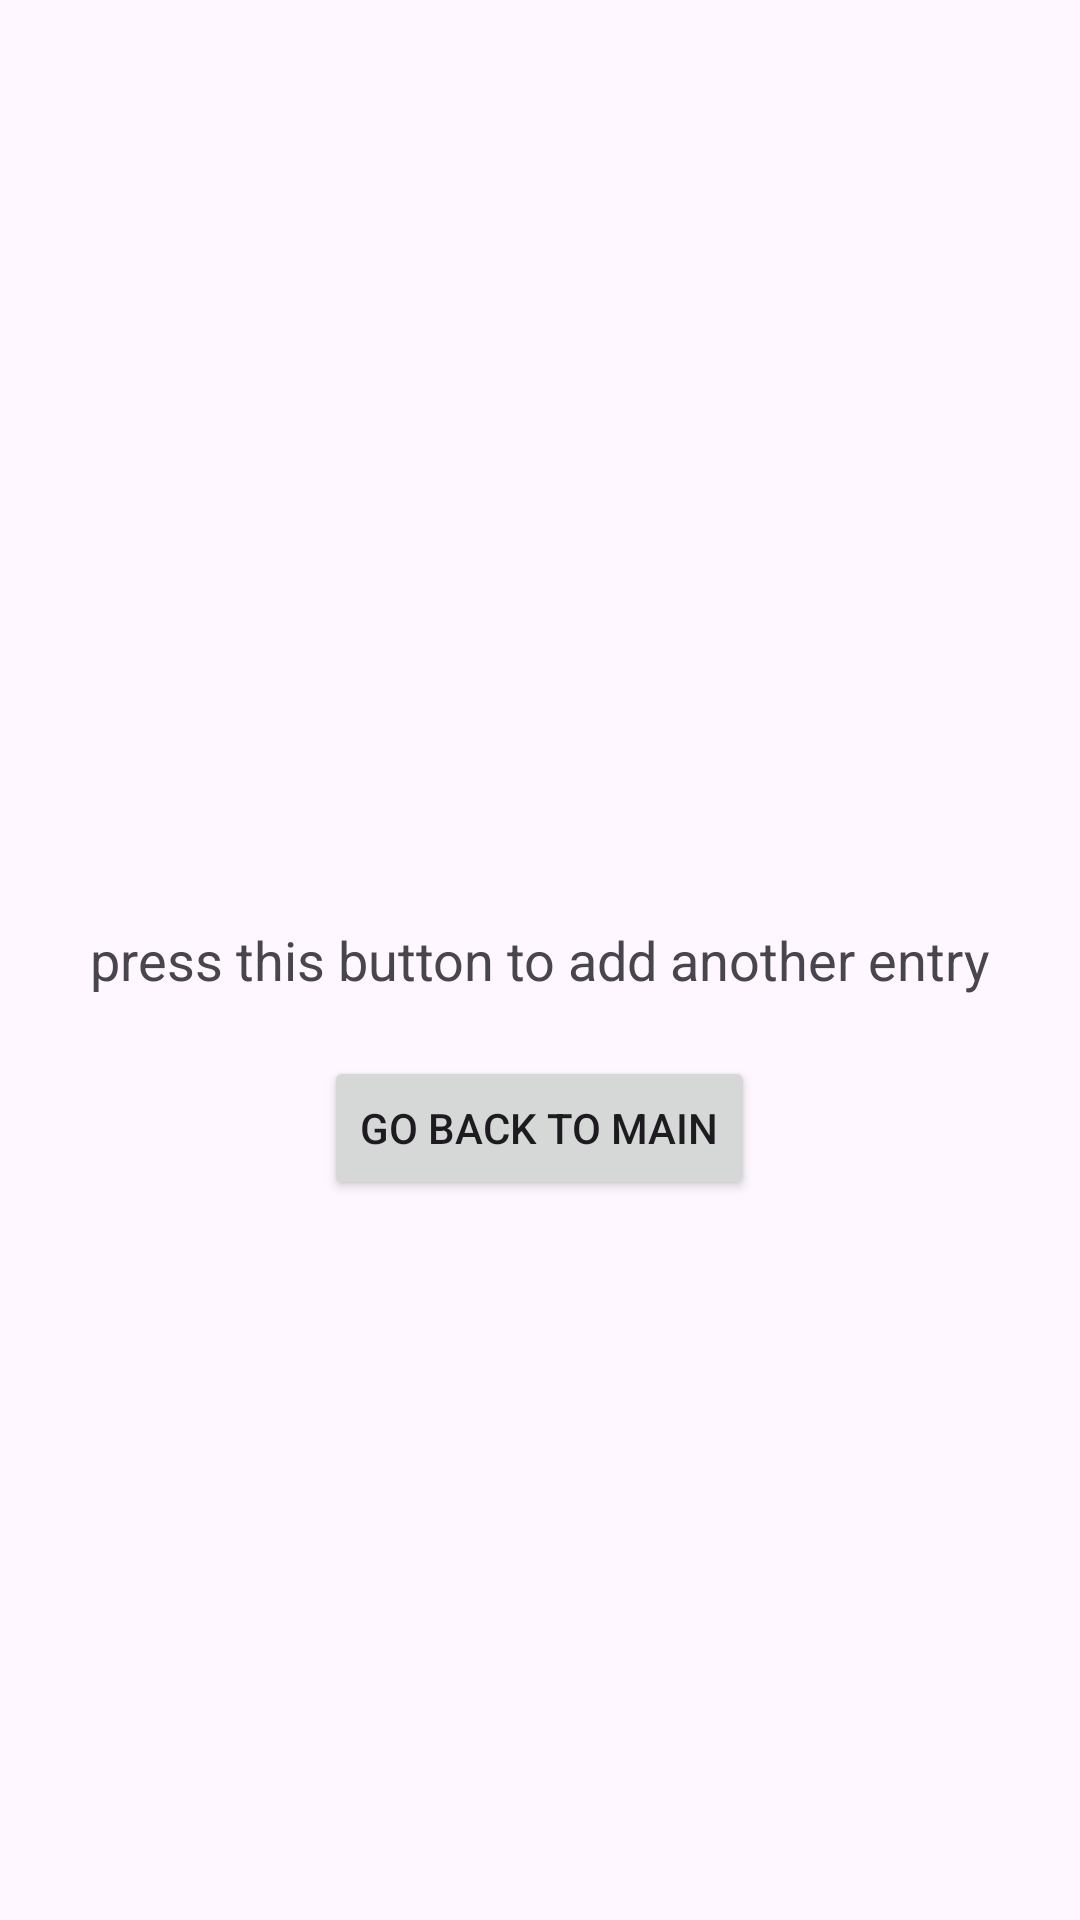

The Android layout XML behind this screen, and the referenced resources:
<!-- AndroidManifest.xml: application theme Theme.SimpleContactManager -->
<!-- res/layout/fragment_example.xml -->
<?xml version="1.0" encoding="utf-8"?>
<RelativeLayout xmlns:android="http://schemas.android.com/apk/res/android"
    android:layout_width="match_parent"
    android:layout_height="match_parent">

    <TextView
        android:id="@+id/textView"
        android:layout_width="wrap_content"
        android:layout_height="wrap_content"
        android:text="press this button to add another entry"
        android:layout_centerInParent="true"
        android:textSize="18sp"/>

    <Button
        android:id="@+id/buttonBack"
        android:layout_width="wrap_content"
        android:layout_height="wrap_content"
        android:text="Go Back to Main"
        android:layout_below="@id/textView"
        android:layout_centerHorizontal="true"
        android:layout_marginTop="20dp"/>
</RelativeLayout>
<!-- resources referenced by this layout -->
<resources>
  <style name="Theme.SimpleContactManager" parent="Base.Theme.SimpleContactManager" />
  <style name="Base.Theme.SimpleContactManager" parent="Theme.Material3.DayNight.NoActionBar">
          
          
      </style>
</resources>
